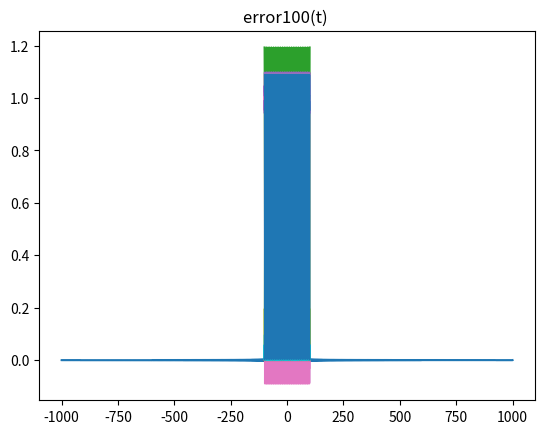

The matplotlib source for this figure:
import matplotlib.pyplot as plt
import math

sample = range(-1000,1001) # For ak calculation
sample2 = range(-2,3) # For x2 calculation
sample10 = range(-10,11) # For x10 calculation
sample100 = range(-100,101) # For x100 calculation
karray = [] # ak values for k

def valueforak(k): # Closed form formula after solving Integral for ak
    if (k == 0):
        return 2.0/5
    else:
        return math.sin((2.0*k*math.pi)/5.0)/(k*math.pi)

def xreal(t): # Original Periodic Function
  if(abs(t-((int(t)/10)*10)<=2 or abs(t-(int(t)/10)*10)>=8)):
    return 1
  return 0


def x2real(t): # Value using Fourier Series for x2 real
    ans = 0
    for k in sample2:
        ans += valueforak(k)*math.cos(k*(math.pi/5)*t)
    return ans

def x2complex(t): # Value using Fourier Series for x2 complex
    ans = 0
    for k in sample2:
        ans += valueforak(k)*math.sin(k*(math.pi/5)*t)
    return ans

def x10real(t): # Value using Fourier Series for x10 real
    ans = 0
    for k in sample10:
        ans += valueforak(k)*math.cos(k*(math.pi/5)*t)
    return ans

def x10complex(t): # Value using Fourier Series for x10 complex
    ans = 0
    for k in sample10:
        ans += valueforak(k)*math.sin(k*(math.pi/5)*t)
    return ans

def x100real(t): # Value using Fourier Series for x100 real
    ans = 0
    for k in sample100:
        ans += valueforak(k)*math.cos(k*(math.pi/5)*t)
    return ans

def x100complex(t): # Value using Fourier Series for x100 complex
    ans = 0
    for k in sample100:
        ans += valueforak(k)*math.sin(k*(math.pi/5)*t)
    return ans

def error2(t): # Value using Error Formula for x2
  return abs(x2real(t)-xreal(t))

def error10(t): # Value using Error Formula for x10
  return abs(x10real(t)-xreal(t))

def error100(t): # Value using Error Formula for x100
  return abs(x100real(t)-xreal(t))


for k in sample:
    karray.append(valueforak(k))
plt.title("ak(y axis) vs k(x axis)")
plt.plot(sample, karray)
plt.show()

time = []
px2real = []
px2complex = []
px10real = [] 
px10complex = [] 
px100real = []
px100complex = []
px = []
perror2 = [] 
perror10 = []
perror100 = []

t = -100.0
while(t <= 100.0):
    px.append(xreal(t))
    px2real.append(x2real(t))
    px2complex.append(x2complex(t))
    px10real.append(x10real(t))
    px10complex.append(x10complex(t))
    px100real.append(x100real(t))
    px100complex.append(x100complex(t))
    perror2.append(error2(t))
    perror10.append(error10(t))
    perror100.append(error100(t))
    time.append(t)
    t += 0.05

#Plotting Graphs
plt.plot(time,px)
plt.title("x(t) Real Part")
plt.show()

plt.plot(time,px2real)
plt.title("x2(t) Real Part")
plt.show()

plt.plot(time,px2complex)
plt.title("x2(t) Imaginary Part")
plt.show()

plt.plot(time,px10real)
plt.title("x10(t) Real Part")
plt.show()

plt.plot(time,px10complex)
plt.title("x10(t) Complex Part")
plt.show()

plt.plot(time,px100real)
plt.title("x100(t) Real Part")
plt.show()

plt.plot(time,px100complex)
plt.title("x100(t) Complex Part")
plt.show()

plt.plot(time,perror2)
plt.title("error2(t) ")
plt.show()

plt.plot(time,perror10)
plt.title("error10(t) ")
plt.show()

plt.plot(time,perror100)
plt.title("error100(t) ")
plt.show()

